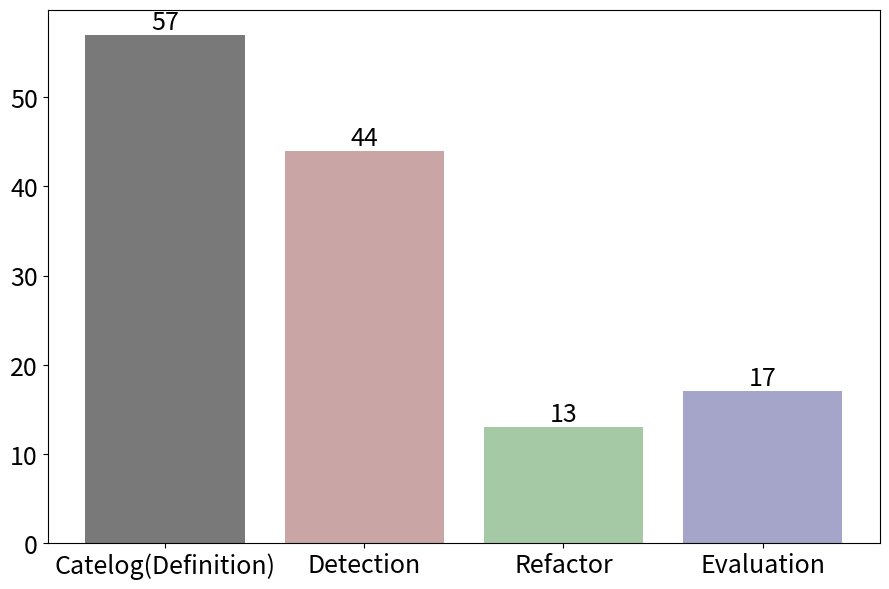

Source code (Python):
import matplotlib.pyplot as plt

# 数据
categories = ['Catelog(Definition)', 'Detection', 'Refactor', 'Evaluation']
sizes = [57, 44, 13, 17]

# 颜色
colors = [(0.345, 0.345, 0.345, 0.8),
(0.737, 0.561, 0.561, 0.8),
(0.561, 0.737, 0.561, 0.8),
(0.561, 0.561, 0.737, 0.8)]

# 创建柱形图
plt.figure(figsize=(9, 6), tight_layout=True) # 设置图片尺寸并缩短留白
plt.bar(categories, sizes, color=colors)
font_size = 18
# 添加数值标签
for i, size in enumerate(sizes):
    plt.text(i, size, str(size), ha='center', va='bottom', fontsize=font_size)
plt.xticks(fontsize=font_size)
plt.yticks(fontsize=font_size)

# 添加标题
# plt.title('Categories of studies')

plt.savefig('categories_of_studies.jpg', dpi=300)
# 显示图形
plt.show()
